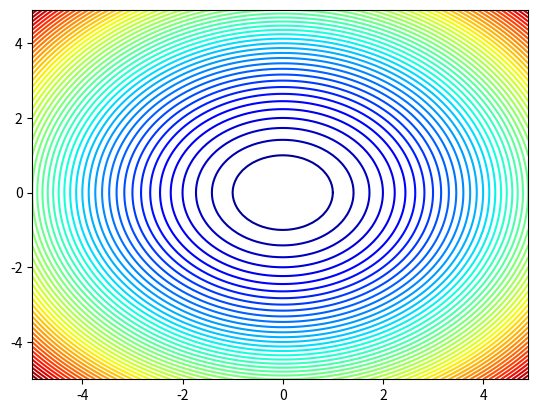

Recreate this plot in Python.
# contour plot for 2d objective function
from numpy import arange
from numpy import meshgrid
from matplotlib import pyplot

# objective function
def objective(x, y):
	return x**2.0 + y**2.0

# define range for input
r_min, r_max = -5.0, 5.0
# sample input range uniformly at 0.1 increments
xaxis = arange(r_min, r_max, 0.1)
yaxis = arange(r_min, r_max, 0.1)
print(xaxis, yaxis)
# create a mesh from the axis
x, y = meshgrid(xaxis, yaxis)
# compute targets
results = objective(x, y)
# create a contour plot with 50 levels and jet color scheme
pyplot.contour(x, y, results, 60, alpha=1.0, cmap='jet')
# show the plot
pyplot.show()


